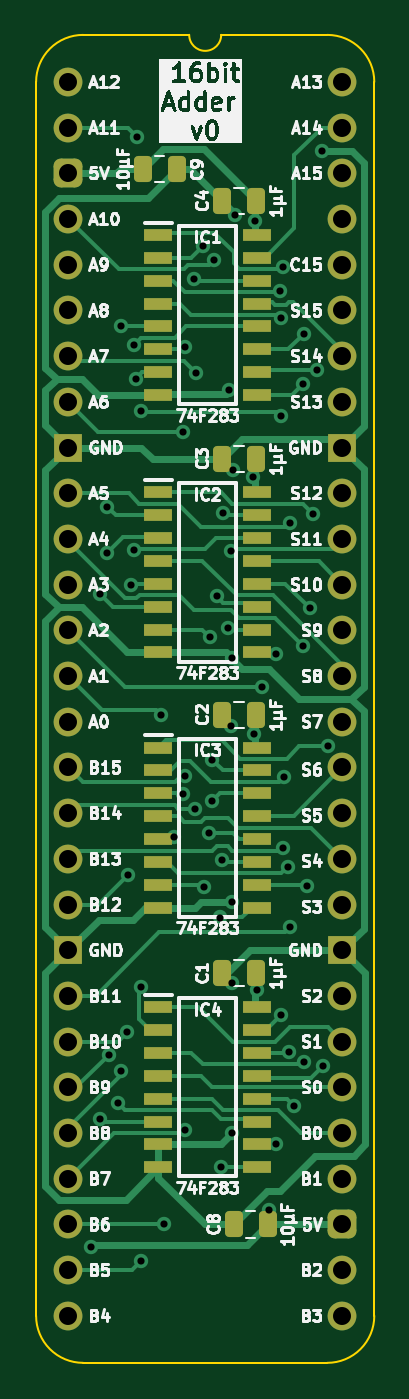
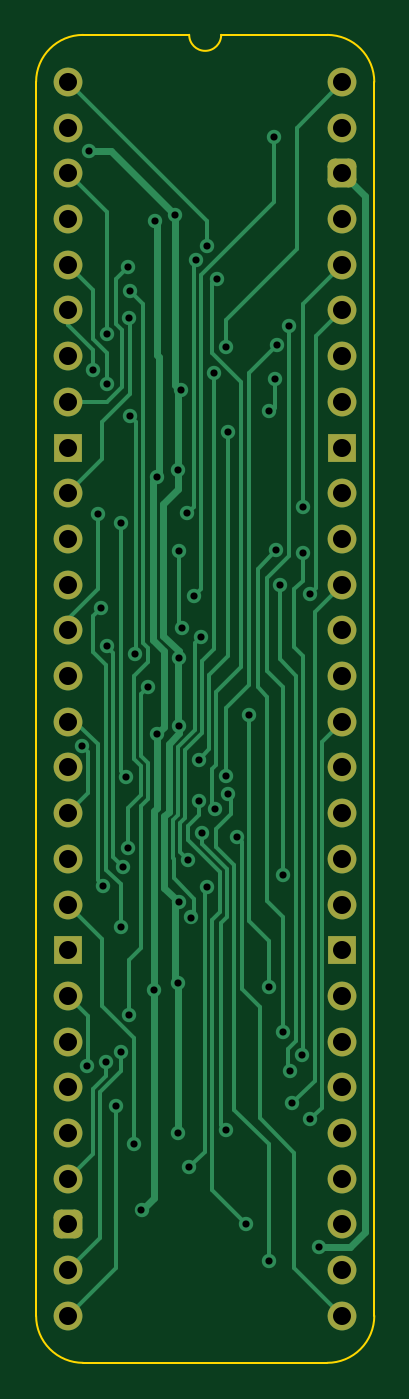
Circuit board: 11 layer files. Board 18.8 x 73.8 mm.
- bottom_copper: Adder 16bit-B_Cu.gbl (20302 bytes)
- bottom_mask: Adder 16bit-B_Mask.gbs (2528 bytes)
- paste: Adder 16bit-B_Paste.gbp (467 bytes)
- bottom_silk: Adder 16bit-B_Silkscreen.gbo (468 bytes)
- outline: Adder 16bit-Edge_Cuts.gm1 (1103 bytes)
- top_copper: Adder 16bit-F_Cu.gtl (29399 bytes)
- top_mask: Adder 16bit-F_Mask.gts (4858 bytes)
- paste: Adder 16bit-F_Paste.gtp (3360 bytes)
- top_silk: Adder 16bit-F_Silkscreen.gto (131720 bytes)
- drill: Adder 16bit-NPTH.drl (277 bytes)
- drill: Adder 16bit-PTH.drl (2309 bytes)

=== bottom_copper: Adder 16bit-B_Cu.gbl (20302 bytes, source omitted) ===
=== bottom_mask: Adder 16bit-B_Mask.gbs (2528 bytes, source withheld) ===
=== paste: Adder 16bit-B_Paste.gbp ===
%TF.GenerationSoftware,KiCad,Pcbnew,8.0.7*%
%TF.CreationDate,2025-01-03T15:14:14+02:00*%
%TF.ProjectId,Adder 16bit,41646465-7220-4313-9662-69742e6b6963,V0*%
%TF.SameCoordinates,Original*%
%TF.FileFunction,Paste,Bot*%
%TF.FilePolarity,Positive*%
%FSLAX46Y46*%
G04 Gerber Fmt 4.6, Leading zero omitted, Abs format (unit mm)*
G04 Created by KiCad (PCBNEW 8.0.7) date 2025-01-03 15:14:14*
%MOMM*%
%LPD*%
G01*
G04 APERTURE LIST*
G04 APERTURE END LIST*
M02*

=== bottom_silk: Adder 16bit-B_Silkscreen.gbo ===
%TF.GenerationSoftware,KiCad,Pcbnew,8.0.7*%
%TF.CreationDate,2025-01-03T15:14:14+02:00*%
%TF.ProjectId,Adder 16bit,41646465-7220-4313-9662-69742e6b6963,V0*%
%TF.SameCoordinates,Original*%
%TF.FileFunction,Legend,Bot*%
%TF.FilePolarity,Positive*%
%FSLAX46Y46*%
G04 Gerber Fmt 4.6, Leading zero omitted, Abs format (unit mm)*
G04 Created by KiCad (PCBNEW 8.0.7) date 2025-01-03 15:14:14*
%MOMM*%
%LPD*%
G01*
G04 APERTURE LIST*
G04 APERTURE END LIST*
M02*

=== outline: Adder 16bit-Edge_Cuts.gm1 ===
%TF.GenerationSoftware,KiCad,Pcbnew,8.0.7*%
%TF.CreationDate,2025-01-03T15:14:14+02:00*%
%TF.ProjectId,Adder 16bit,41646465-7220-4313-9662-69742e6b6963,V0*%
%TF.SameCoordinates,Original*%
%TF.FileFunction,Profile,NP*%
%FSLAX46Y46*%
G04 Gerber Fmt 4.6, Leading zero omitted, Abs format (unit mm)*
G04 Created by KiCad (PCBNEW 8.0.7) date 2025-01-03 15:14:14*
%MOMM*%
%LPD*%
G01*
G04 APERTURE LIST*
%TA.AperFunction,Profile*%
%ADD10C,0.100000*%
%TD*%
G04 APERTURE END LIST*
D10*
%TO.C,J2*%
X-1778000Y-68580000D02*
X-1778000Y0D01*
X6731000Y2616200D02*
X835732Y2613732D01*
X14404267Y2613733D02*
X8509000Y2616200D01*
X14404268Y-71193732D02*
X835733Y-71193733D01*
X17018000Y-68580000D02*
X17017999Y1D01*
X-1778000Y0D02*
G75*
G02*
X835732Y2613732I2613731J1D01*
G01*
X835733Y-71193733D02*
G75*
G02*
X-1778000Y-68580000I-6J2613727D01*
G01*
X8509000Y2616200D02*
G75*
G02*
X6731000Y2616200I-889000J0D01*
G01*
X14404267Y2613733D02*
G75*
G02*
X17017993Y1I-7J-2613733D01*
G01*
X17018000Y-68580000D02*
G75*
G02*
X14404268Y-71193730I-2613730J0D01*
G01*
%TD*%
M02*

=== top_copper: Adder 16bit-F_Cu.gtl (29399 bytes, source omitted) ===
=== top_mask: Adder 16bit-F_Mask.gts ===
%TF.GenerationSoftware,KiCad,Pcbnew,8.0.7*%
%TF.CreationDate,2025-01-03T15:14:14+02:00*%
%TF.ProjectId,Adder 16bit,41646465-7220-4313-9662-69742e6b6963,V0*%
%TF.SameCoordinates,Original*%
%TF.FileFunction,Soldermask,Top*%
%TF.FilePolarity,Negative*%
%FSLAX46Y46*%
G04 Gerber Fmt 4.6, Leading zero omitted, Abs format (unit mm)*
G04 Created by KiCad (PCBNEW 8.0.7) date 2025-01-03 15:14:14*
%MOMM*%
%LPD*%
G01*
G04 APERTURE LIST*
G04 Aperture macros list*
%AMRoundRect*
0 Rectangle with rounded corners*
0 $1 Rounding radius*
0 $2 $3 $4 $5 $6 $7 $8 $9 X,Y pos of 4 corners*
0 Add a 4 corners polygon primitive as box body*
4,1,4,$2,$3,$4,$5,$6,$7,$8,$9,$2,$3,0*
0 Add four circle primitives for the rounded corners*
1,1,$1+$1,$2,$3*
1,1,$1+$1,$4,$5*
1,1,$1+$1,$6,$7*
1,1,$1+$1,$8,$9*
0 Add four rect primitives between the rounded corners*
20,1,$1+$1,$2,$3,$4,$5,0*
20,1,$1+$1,$4,$5,$6,$7,0*
20,1,$1+$1,$6,$7,$8,$9,0*
20,1,$1+$1,$8,$9,$2,$3,0*%
G04 Aperture macros list end*
%ADD10RoundRect,0.250000X0.250000X0.475000X-0.250000X0.475000X-0.250000X-0.475000X0.250000X-0.475000X0*%
%ADD11R,1.550000X0.650000*%
%ADD12RoundRect,0.250000X-0.250000X-0.475000X0.250000X-0.475000X0.250000X0.475000X-0.250000X0.475000X0*%
%ADD13C,1.600000*%
%ADD14O,1.600000X1.600000*%
%ADD15RoundRect,0.400000X-0.400000X-0.400000X0.400000X-0.400000X0.400000X0.400000X-0.400000X0.400000X0*%
%ADD16R,1.600000X1.600000*%
G04 APERTURE END LIST*
D10*
%TO.C,C8*%
X11094000Y-63500000D03*
X9194000Y-63500000D03*
%TD*%
%TO.C,C1*%
X10459000Y-49530000D03*
X8559000Y-49530000D03*
%TD*%
D11*
%TO.C,IC3*%
X5022000Y-36999300D03*
X5022000Y-38269300D03*
X5022000Y-39539300D03*
X5022000Y-40809300D03*
X5022000Y-42079300D03*
X5022000Y-43349300D03*
X5022000Y-44619300D03*
X5022000Y-45889300D03*
X10472000Y-45889300D03*
X10472000Y-44619300D03*
X10472000Y-43349300D03*
X10472000Y-42079300D03*
X10472000Y-40809300D03*
X10472000Y-39539300D03*
X10472000Y-38269300D03*
X10472000Y-36999300D03*
%TD*%
D12*
%TO.C,C9*%
X4146000Y-4826000D03*
X6046000Y-4826000D03*
%TD*%
D10*
%TO.C,C3*%
X10459000Y-20955000D03*
X8559000Y-20955000D03*
%TD*%
%TO.C,C2*%
X10459000Y-35179000D03*
X8559000Y-35179000D03*
%TD*%
D11*
%TO.C,IC2*%
X5022000Y-22817700D03*
X5022000Y-24087700D03*
X5022000Y-25357700D03*
X5022000Y-26627700D03*
X5022000Y-27897700D03*
X5022000Y-29167700D03*
X5022000Y-30437700D03*
X5022000Y-31707700D03*
X10472000Y-31707700D03*
X10472000Y-30437700D03*
X10472000Y-29167700D03*
X10472000Y-27897700D03*
X10472000Y-26627700D03*
X10472000Y-25357700D03*
X10472000Y-24087700D03*
X10472000Y-22817700D03*
%TD*%
D10*
%TO.C,C4*%
X10459000Y-6604000D03*
X8559000Y-6604000D03*
%TD*%
D11*
%TO.C,IC1*%
X5022000Y-8509000D03*
X5022000Y-9779000D03*
X5022000Y-11049000D03*
X5022000Y-12319000D03*
X5022000Y-13589000D03*
X5022000Y-14859000D03*
X5022000Y-16129000D03*
X5022000Y-17399000D03*
X10472000Y-17399000D03*
X10472000Y-16129000D03*
X10472000Y-14859000D03*
X10472000Y-13589000D03*
X10472000Y-12319000D03*
X10472000Y-11049000D03*
X10472000Y-9779000D03*
X10472000Y-8509000D03*
%TD*%
%TO.C,IC4*%
X5022000Y-51435000D03*
X5022000Y-52705000D03*
X5022000Y-53975000D03*
X5022000Y-55245000D03*
X5022000Y-56515000D03*
X5022000Y-57785000D03*
X5022000Y-59055000D03*
X5022000Y-60325000D03*
X10472000Y-60325000D03*
X10472000Y-59055000D03*
X10472000Y-57785000D03*
X10472000Y-56515000D03*
X10472000Y-55245000D03*
X10472000Y-53975000D03*
X10472000Y-52705000D03*
X10472000Y-51435000D03*
%TD*%
D13*
%TO.C,J2*%
X0Y0D03*
D14*
X0Y-2540000D03*
D15*
X0Y-5080000D03*
D14*
X0Y-7620000D03*
X0Y-10160000D03*
X0Y-12700000D03*
X0Y-15240000D03*
X0Y-17780000D03*
D16*
X0Y-20320000D03*
D13*
X0Y-22860000D03*
X0Y-25400000D03*
D14*
X0Y-27940000D03*
X0Y-30480000D03*
X0Y-33020000D03*
X0Y-35560000D03*
X0Y-38100000D03*
X0Y-40640000D03*
X0Y-43180000D03*
D13*
X0Y-45720000D03*
D16*
X0Y-48260000D03*
D14*
X0Y-50800000D03*
X0Y-53340000D03*
X0Y-55880000D03*
X0Y-58420000D03*
X0Y-60960000D03*
X0Y-63500000D03*
X0Y-66040000D03*
X0Y-68580000D03*
X15240000Y-68580000D03*
X15240000Y-66040000D03*
D15*
X15240000Y-63500000D03*
D14*
X15240000Y-60960000D03*
X15240000Y-58420000D03*
X15240000Y-55880000D03*
X15240000Y-53340000D03*
X15240000Y-50800000D03*
D16*
X15240000Y-48260000D03*
D13*
X15240000Y-45720000D03*
D14*
X15240000Y-43180000D03*
X15240000Y-40640000D03*
X15240000Y-38100000D03*
X15240000Y-35560000D03*
X15240000Y-33020000D03*
X15240000Y-30480000D03*
X15240000Y-27940000D03*
D13*
X15240000Y-25400000D03*
X15240000Y-22860000D03*
D16*
X15240000Y-20320000D03*
D14*
X15240000Y-17780000D03*
X15240000Y-15240000D03*
X15240000Y-12700000D03*
X15240000Y-10160000D03*
X15240000Y-7620000D03*
X15240000Y-5080000D03*
X15240000Y-2540000D03*
X15240000Y0D03*
%TD*%
M02*

=== paste: Adder 16bit-F_Paste.gtp (3360 bytes, source withheld) ===
=== top_silk: Adder 16bit-F_Silkscreen.gto (131720 bytes, source omitted) ===
=== drill: Adder 16bit-NPTH.drl ===
M48
; DRILL file {KiCad 8.0.7} date 2025-01-03T15:14:15+0200
; FORMAT={-:-/ absolute / inch / decimal}
; #@! TF.CreationDate,2025-01-03T15:14:15+02:00
; #@! TF.GenerationSoftware,Kicad,Pcbnew,8.0.7
; #@! TF.FileFunction,NonPlated,1,2,NPTH
FMAT,2
INCH
%
G90
G05
M30

=== drill: Adder 16bit-PTH.drl ===
M48
; DRILL file {KiCad 8.0.7} date 2025-01-03T15:14:15+0200
; FORMAT={-:-/ absolute / inch / decimal}
; #@! TF.CreationDate,2025-01-03T15:14:15+02:00
; #@! TF.GenerationSoftware,Kicad,Pcbnew,8.0.7
; #@! TF.FileFunction,Plated,1,2,PTH
FMAT,2
INCH
; #@! TA.AperFunction,Plated,PTH,ViaDrill
T1C0.0157
; #@! TA.AperFunction,Plated,PTH,ComponentDrill
T2C0.0394
%
G90
G05
T1
X0.05Y-2.55
X0.07Y-1.12
X0.07Y-2.27
X0.0862Y-0.93
X0.0862Y-1.03
X0.0886Y-2.1282
X0.11Y-2.235
X0.115Y-2.165
X0.1157Y-0.535
X0.1295Y-2.08
X0.1303Y-1.735
X0.1371Y-1.1004
X0.1436Y-0.575
X0.1445Y-1.0246
X0.1476Y-0.6501
X0.15Y-0.12
X0.16Y-2.58
X0.1603Y-0.7204
X0.1604Y-1.9804
X0.2031Y-1.385
X0.21Y-2.5
X0.231Y-1.6525
X0.2505Y-0.765
X0.2509Y-1.5587
X0.255Y-1.5192
X0.2553Y-2.2927
X0.2553Y-0.5804
X0.275Y-0.4305
X0.2781Y-1.5899
X0.28Y-0.6371
X0.295Y-0.3595
X0.2967Y-1.7617
X0.3075Y-1.6434
X0.3095Y-1.2153
X0.3141Y-1.4828
X0.3141Y-1.574
X0.32Y-0.39
X0.325Y-1.125
X0.3316Y-1.8284
X0.335Y-2.375
X0.3373Y-1.7017
X0.3391Y-0.9442
X0.35Y-1.195
X0.3528Y-0.675
X0.3569Y-1.41
X0.3575Y-1.0275
X0.3581Y-1.26
X0.3581Y-1.795
X0.3595Y-1.9726
X0.3595Y-2.3
X0.36Y-0.85
X0.3656Y-0.2906
X0.4055Y-0.865
X0.4064Y-1.4273
X0.41Y-0.305
X0.4125Y-1.9875
X0.425Y-1.325
X0.4394Y-2.4694
X0.4539Y-1.2511
X0.4555Y-2.325
X0.4642Y-0.4577
X0.465Y-0.73
X0.466Y-2.042
X0.4666Y-0.5167
X0.4695Y-1.6772
X0.47Y-0.405
X0.4724Y-1.52
X0.4806Y-1.717
X0.4837Y-2.122
X0.485Y-0.965
X0.485Y-1.85
X0.495Y-2.24
X0.515Y-0.66
X0.515Y-1.235
X0.5159Y-0.551
X0.5172Y-2.145
X0.5234Y-1.7584
X0.5284Y-1.1516
X0.535Y-0.945
X0.545Y-0.6305
X0.555Y-0.1507
X0.5585Y-2.153
X0.5694Y-1.4541
T2
X0.0Y0.0
X0.0Y-0.1
X0.0Y-0.2
X0.0Y-0.3
X0.0Y-0.4
X0.0Y-0.5
X0.0Y-0.6
X0.0Y-0.7
X0.0Y-0.8
X0.0Y-0.9
X0.0Y-1.0
X0.0Y-1.1
X0.0Y-1.2
X0.0Y-1.3
X0.0Y-1.4
X0.0Y-1.5
X0.0Y-1.6
X0.0Y-1.7
X0.0Y-1.8
X0.0Y-1.9
X0.0Y-2.0
X0.0Y-2.1
X0.0Y-2.2
X0.0Y-2.3
X0.0Y-2.4
X0.0Y-2.5
X0.0Y-2.6
X0.0Y-2.7
X0.6Y0.0
X0.6Y-0.1
X0.6Y-0.2
X0.6Y-0.3
X0.6Y-0.4
X0.6Y-0.5
X0.6Y-0.6
X0.6Y-0.7
X0.6Y-0.8
X0.6Y-0.9
X0.6Y-1.0
X0.6Y-1.1
X0.6Y-1.2
X0.6Y-1.3
X0.6Y-1.4
X0.6Y-1.5
X0.6Y-1.6
X0.6Y-1.7
X0.6Y-1.8
X0.6Y-1.9
X0.6Y-2.0
X0.6Y-2.1
X0.6Y-2.2
X0.6Y-2.3
X0.6Y-2.4
X0.6Y-2.5
X0.6Y-2.6
X0.6Y-2.7
M30
